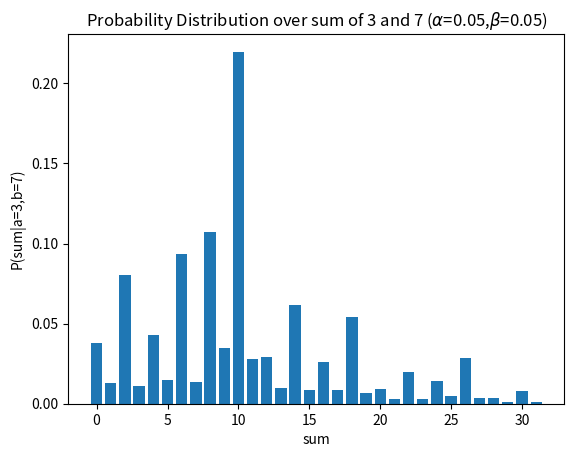

Python code for this plot:
# noisy_addition.py         A set of functions to compute the output probabilities of 
#                           noisy half- and full-adders
#
# 2022 written by Ralf Herbrich
# [redacted]

import matplotlib.pyplot as plt
import numpy as np

def pand(alpha,beta):
    """Computes the distribution of the output of an AND with asymmetric noise"""
    return {
        (0,0): { 0: 1-alpha*alpha,          1: alpha*alpha}, 
        (0,1): { 0: 1-alpha*(1-beta),       1: alpha*(1-beta)}, 
        (1,0): { 0: 1-alpha*(1-beta),       1: alpha*(1-beta)}, 
        (1,1): { 0: 1-(1-beta)*(1-beta),    1: (1-beta)*(1-beta)}
    } 

def por(alpha,beta):
    """Computes the distribution of the output of an OR with asymmetric noise"""
    return {
        (0,0): { 0: (1-alpha)*(1-alpha),    1: 1-(1-alpha)*(1-alpha)}, 
        (0,1): { 0:(1-alpha)*beta,          1: 1-(1-alpha)*beta}, 
        (1,0): { 0:(1-alpha)*beta,          1: 1-(1-alpha)*beta}, 
        (1,1): { 0:beta*beta,               1: 1-beta*beta}
    } 

def pnot(alpha,beta):
    """Computes the distribution of the output of a NOT with asymmetric noise"""
    return {
        0: { 0: alpha, 1: 1-alpha }, 
        1: { 0: 1-beta, 1: beta } 
    } 

def safe_by_or(f_map,or_map):
    """Computes the distribution of the output of a AND/OR function which has been made safe by replication and redundancy resolution via a probabilistic OR"""
    return  {k: { 
                    0:  f_map[k][0]*f_map[k][0]*or_map[(0,0)][0] + 
                        f_map[k][0]*f_map[k][1]*or_map[(0,1)][0] + 
                        f_map[k][1]*f_map[k][0]*or_map[(1,0)][0] + 
                        f_map[k][1]*f_map[k][1]*or_map[(1,1)][0],
                    1:  f_map[k][0]*f_map[k][0]*or_map[(0,0)][1] + 
                        f_map[k][0]*f_map[k][1]*or_map[(0,1)][1] + 
                        f_map[k][1]*f_map[k][0]*or_map[(1,0)][1] + 
                        f_map[k][1]*f_map[k][1]*or_map[(1,1)][1]
               } for k, v in f_map.items()
            }

def recursive_safe(f_map,or_map,n):
    """Applies the save_by_or function recursively to reduce the error rate of the noise AND and ORs"""
    f_out = f_map
    for i in range(n):
        f_out = safe_by_or(f_out,or_map)
    return f_out

def half_adder(and1_map,and2_map,not_map,or_map):
    """Computes the distribution of the output of a half-adder"""
    out = {}
    for a in [0,1]:
        for b in [0,1]:
            k = (a,b)
            v = {}
            for s in [0,1]:
                for c_out in [0,1]:
                    kv = (s,c_out)
                    p = 0
                    for d in [0,1]:
                        for e in [0,1]:
                            p = p + and1_map[(a,b)][c_out]*or_map[(a,b)][d]*not_map[c_out][e]*and2_map[(d,e)][s]
                    v[kv] = p
            out[k] = v
    return out

def full_adder(ha1_map,ha2_map,or_map):
    """Computes the distribution of the output of a full-adder"""
    out = {}
    for a in [0,1]:
        for b in [0,1]:
            for c_in in [0,1]:
                k = (a,b,c_in)
                v = {}
                for s in [0,1]:
                    for c_out in [0,1]:
                      kv = (s,c_out)
                      p = 0
                      for d in [0,1]:
                        for e in [0,1]:
                            for f in [0,1]:
                                p = p + ha1_map[(a,b)][(d,e)]*ha2_map[(d,c_in)][(s,f)]*or_map[(e,f)][c_out] 
                      v[kv] = p
                out[k] = v
    return out

def four_bit_adder(ha_map,fa1_map,fa2_map,fa3_map):
    """Computes the distribution of the output of a 4-bit adder"""
    out = {}
    for a0 in [0,1]:
        for a1 in [0,1]:
            for a2 in [0,1]:
                for a3 in [0,1]:
                    for b0 in [0,1]:
                        for b1 in [0,1]:
                            for b2 in [0,1]:
                                for b3 in [0,1]:
                                    k = (a0,a1,a2,a3,b0,b1,b2,b3)
                                    v = {}
                                    for s0 in [0,1]:
                                        for s1 in [0,1]:
                                            for s2 in [0,1]:
                                                for s3 in [0,1]:
                                                    for c3_out in [0,1]:
                                                        kv = (s0,s1,s2,s3,c3_out)
                                                        p = 0
                                                        for c0_out in [0,1]:
                                                            for c1_out in [0,1]:
                                                                for c2_out in [0,1]:
                                                                    p = p + \
                                                                        ha_map[(a0,b0)][(s0,c0_out)] * \
                                                                        fa1_map[(a1,b1,c0_out)][(s1,c1_out)] * \
                                                                        fa2_map[(a2,b2,c1_out)][(s2,c2_out)] * \
                                                                        fa3_map[(a3,b3,c2_out)][(s3,c3_out)]
                                                        v[kv] = p
                                    out[k] = v
    return(out)

def plot_basic_logic(d=8):
    """Plots the probability distributions of basic logic functions"""
    beta = np.linspace(0, 0.5, 100)
    plt.plot(beta, [pand(0,b)[(0,0)][1] for b in beta] , linestyle='-', linewidth=2.5, marker='', color='red')
    plt.plot(beta, [pand(0,b)[(0,1)][1] for b in beta] , linestyle='-', linewidth=2.5, marker='', color='blue')
    plt.plot(beta, [pand(0,b)[(1,0)][1] for b in beta] , linestyle='-', linewidth=2.5, marker='', color='green')
    plt.plot(beta, [pand(0,b)[(1,1)][1] for b in beta] , linestyle='-', linewidth=2.5, marker='', color='black')

    plt.plot(beta, [recursive_safe(pand(0,b),por(0,b),d)[(0,0)][1] for b in beta] , linestyle='--', linewidth=2.5, marker='', color='red')
    plt.plot(beta, [recursive_safe(pand(0,b),por(0,b),d)[(0,1)][1] for b in beta] , linestyle='--', linewidth=2.5, marker='', color='blue')
    plt.plot(beta, [recursive_safe(pand(0,b),por(0,b),d)[(1,0)][1] for b in beta] , linestyle='--', linewidth=2.5, marker='', color='green')
    plt.plot(beta, [recursive_safe(pand(0,b),por(0,b),d)[(1,1)][1] for b in beta] , linestyle='--', linewidth=2.5, marker='', color='black')

    plt.legend(['P(and=1|a=0,b=0)', 'P(and=1|a=0,b=1)', 'P(and=1|a=1,b=0)', 'P(and=1|a=1,b=1)'])
    plt.xlabel(r'$\beta$')
    plt.ylabel('P(and=1|a,b)')
    plt.title('Probability Distribution of AND with k-redundancy')

    plt.grid()
    plt.show()

def plot_half_adder(inp=(1,1),d=8):
    """Plots the probability distributions of basic logic functions"""
    beta = np.linspace(0, 0.5, 100)

    plt.plot(beta, [half_adder(pand(0,b),pand(0,b),pnot(0,b),por(0,b))[inp][(0,0)] for b in beta] , linestyle='-', linewidth=2.5, marker='', color='red')
    plt.plot(beta, [half_adder(pand(0,b),pand(0,b),pnot(0,b),por(0,b))[inp][(1,0)] for b in beta] , linestyle='-', linewidth=2.5, marker='', color='blue')
    plt.plot(beta, [half_adder(pand(0,b),pand(0,b),pnot(0,b),por(0,b))[inp][(0,1)] for b in beta] , linestyle='-', linewidth=2.5, marker='', color='green')
    plt.plot(beta, [half_adder(pand(0,b),pand(0,b),pnot(0,b),por(0,b))[inp][(1,1)] for b in beta] , linestyle='-', linewidth=2.5, marker='', color='black')

    plt.plot(beta, [half_adder(recursive_safe(pand(0,b),por(0,b),d),recursive_safe(pand(0,b),por(0,b),d),pnot(0,b),recursive_safe(por(0,b),por(0,b),d))[inp][(0,0)] for b in beta] , linestyle='--', linewidth=2.5, marker='', color='red')
    plt.plot(beta, [half_adder(recursive_safe(pand(0,b),por(0,b),d),recursive_safe(pand(0,b),por(0,b),d),pnot(0,b),recursive_safe(por(0,b),por(0,b),d))[inp][(1,0)] for b in beta] , linestyle='--', linewidth=2.5, marker='', color='blue')
    plt.plot(beta, [half_adder(recursive_safe(pand(0,b),por(0,b),d),recursive_safe(pand(0,b),por(0,b),d),pnot(0,b),recursive_safe(por(0,b),por(0,b),d))[inp][(0,1)] for b in beta] , linestyle='--', linewidth=2.5, marker='', color='green')
    plt.plot(beta, [half_adder(recursive_safe(pand(0,b),por(0,b),d),recursive_safe(pand(0,b),por(0,b),d),pnot(0,b),recursive_safe(por(0,b),por(0,b),d))[inp][(1,1)] for b in beta] , linestyle='--', linewidth=2.5, marker='', color='black')

    plt.legend([r'P(s=0,$c_{out}$=0|a,b)', r'P(s=1,$c_{out}$=0|a,b)', r'P(s=0,$c_{out}$=1|a,b)', r'P(s=1,$c_{out}$=1|a,b)'])
    plt.xlabel(r'$\beta$')
    plt.ylabel(r'P(s,$c_{out}$|a,b)')
    plt.title('Probability Distribution of half-adder with k-redundancy')

    plt.grid()
    plt.show()

def plot_full_adder(inp=(1,1,0),d=8):
    """Plots the probability distributions of basic logic functions"""
    beta = np.linspace(0, 0.5, 100)

    plt.plot(beta, [
        full_adder(half_adder(pand(0,b),pand(0,b),pnot(0,b),por(0,b)),
                half_adder(pand(0,b),pand(0,b),pnot(0,b),por(0,b)),
                por(0,b))[inp][(0,0)]
        for b in beta] , linestyle='-', marker='', color='red', linewidth=2.5)
    plt.plot(beta, [
        full_adder(half_adder(pand(0,b),pand(0,b),pnot(0,b),por(0,b)),
                half_adder(pand(0,b),pand(0,b),pnot(0,b),por(0,b)),
                por(0,b))[inp][(0,1)]
        for b in beta] , linestyle='-', marker='', color='blue', linewidth=2.5)
    plt.plot(beta, [
        full_adder(half_adder(pand(0,b),pand(0,b),pnot(0,b),por(0,b)),
                half_adder(pand(0,b),pand(0,b),pnot(0,b),por(0,b)),
                por(0,b))[inp][(1,0)]
        for b in beta] , linestyle='-', marker='', color='green', linewidth=2.5)
    plt.plot(beta, [
        full_adder(half_adder(pand(0,b),pand(0,b),pnot(0,b),por(0,b)),
                half_adder(pand(0,b),pand(0,b),pnot(0,b),por(0,b)),
                por(0,b))[inp][(1,1)]
        for b in beta] , linestyle='-', marker='', color='black', linewidth=2.5)

    plt.plot(beta, [
        full_adder(half_adder(recursive_safe(pand(0,b),por(0,b),d),recursive_safe(pand(0,b),por(0,b),d),pnot(0,b),por(0,b)),
                half_adder(recursive_safe(pand(0,b),por(0,b),d),recursive_safe(pand(0,b),por(0,b),d),pnot(0,b),por(0,b)),
                por(0,b))[inp][(0,0)]
        for b in beta] , linestyle='--', marker='', color='red', linewidth=2.5)
    plt.plot(beta, [
        full_adder(half_adder(recursive_safe(pand(0,b),por(0,b),d),recursive_safe(pand(0,b),por(0,b),d),pnot(0,b),por(0,b)),
                half_adder(recursive_safe(pand(0,b),por(0,b),d),recursive_safe(pand(0,b),por(0,b),d),pnot(0,b),por(0,b)),
                por(0,b))[inp][(0,1)]
        for b in beta] , linestyle='--', marker='', color='blue', linewidth=2.5)
    plt.plot(beta, [
        full_adder(half_adder(recursive_safe(pand(0,b),por(0,b),d),recursive_safe(pand(0,b),por(0,b),d),pnot(0,b),por(0,b)),
                half_adder(recursive_safe(pand(0,b),por(0,b),d),recursive_safe(pand(0,b),por(0,b),d),pnot(0,b),por(0,b)),
                por(0,b))[inp][(1,0)]
        for b in beta] , linestyle='--', marker='', color='green', linewidth=2.5)
    plt.plot(beta, [
        full_adder(half_adder(recursive_safe(pand(0,b),por(0,b),d),recursive_safe(pand(0,b),por(0,b),d),pnot(0,b),por(0,b)),
                half_adder(recursive_safe(pand(0,b),por(0,b),d),recursive_safe(pand(0,b),por(0,b),d),pnot(0,b),por(0,b)),
                por(0,b))[inp][(1,1)]
        for b in beta] , linestyle='--', marker='', color='black', linewidth=2.5)

    plt.legend([r'P(s=0,$c_{out}$=0|a,b,$c_{in}$)', r'P(s=1,$c_{out}$=0|a,b,$c_{in}$)', r'P(s=0,$c_{out}$=1|a,b,$c_{in}$)', r'P(s=1,$c_{out}$=1|a,b,$c_{in}$)'])
    plt.xlabel(r'$\beta$')
    plt.ylabel(r'P(s,$c_{out}$|a,b,$c_{in}$)')
    plt.title('Probability Distribution of a full-adder with k-redundancy')

    plt.grid()
    plt.show()

def plot_4bit_adder(alpha = 0.05, beta = 0.05, a = 3, b = 7):
    ha_map = half_adder(pand(alpha,beta),pand(alpha,beta),pnot(alpha,beta),por(alpha,beta))
    fa_map = full_adder(ha_map, ha_map, por(alpha,beta))
    fb_map = four_bit_adder(ha_map,fa_map,fa_map,fa_map)

    key = (a & 1, (a>>1) & 1, (a>>2) & 1, (a>>3) & 1,b & 1, (b>>1) & 1, (b>>2) & 1, (b>>3) & 1)
    hist = dict(sorted({ c4*16+c3*8+c2*4+c1*2+c0: v for ((c0,c1,c2,c3,c4),v) in fb_map[key].items() }.items()))

    plt.bar(hist.keys(), hist.values())
    plt.xlabel(r'sum')
    plt.ylabel('P(sum|a={0},b={1})'.format(a,b))
    plt.title(r'Probability Distribution over sum of {0} and {1} ($\alpha$={2},$\beta$={3})'.format(a,b,alpha,beta))
    plt.show()


def print_distribution(p_map = full_adder(half_adder(pand(0,0),pand(0,0),pnot(0,0),por(0,0)),
                                          half_adder(pand(0,0),pand(0,0),pnot(0,0),por(0,0)),
                                          por(0,0))):
    """Outputs a probabilistic logic function on screen"""
    for (k,v) in p_map.items():
        print(k, v)

def check_distribution(p_map = full_adder(half_adder(pand(0,0),pand(0,0),pnot(0,0),por(0,0)),
                                          half_adder(pand(0,0),pand(0,0),pnot(0,0),por(0,0)),
                                          por(0,0))):
    for (k,v) in p_map.items():
        if(abs(sum([v2 for (k2,v2) in v.items()])-1.0) > 1e-4):
            print("normalization error for key", k, ": ", sum([v2 for (k2,v2) in v.items()]))
            exit()
    print("ok")

# plot_basic_logic()
# plot_half_adder()
# plot_full_adder()
plot_4bit_adder()

# print_distribution(fb_map)
# check_distribution(fb_map)



